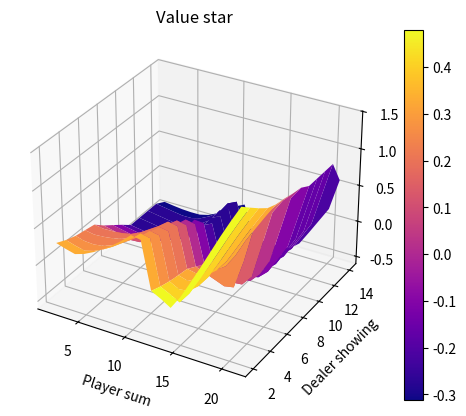
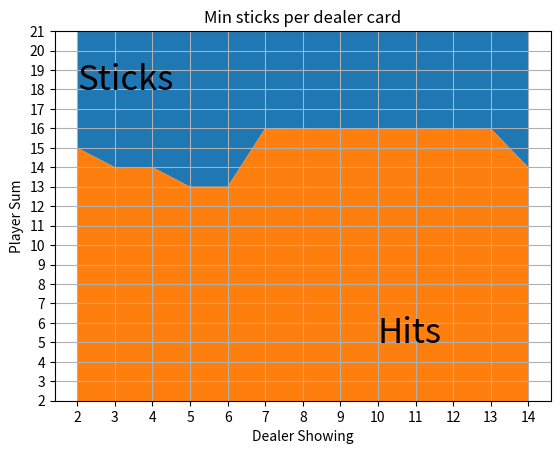

Source code (Python) for these figures, in order:
import numpy as np
import matplotlib.pyplot as plt
from matplotlib import cm
from mpl_toolkits.mplot3d import Axes3D

MAX_BJ_SUM = 21
MAX_DEALER_SUM = 27
HIGHEST_CARD = 14
LOWEST_CARD = 2
LOSE = 22
WIN = 23
DRAW = 24
NUM_OF_ITER = 20
HITS = 0
STICKS = 1


def hit_prob_smaller_eq_max(old_state, new_state):
    diff = new_state - old_state
    if diff == 10:
        return 4.0 / 13.0
    elif diff <= 1 or diff > 11:
        return 0
    else:
        return 1.0 / 13.0


def hit_prob_lose(old_state):
    if old_state == 11:  # only another ace
        return 1.0 / 13.0
    elif 11 < old_state < 21:
        return 1 - ((20.0 - old_state) / 13.0)
    elif old_state < 11:
        return 0
    elif old_state == 21:
        return 1
    return 0


def hit_prob(old_state, new_state):
    if new_state <= old_state + 1 or old_state > MAX_BJ_SUM or old_state < LOWEST_CARD:
        return 0
    elif new_state == LOSE:
        return hit_prob_lose(old_state)
    elif new_state == WIN or new_state == DRAW:
        return 0
    elif LOWEST_CARD < new_state <= MAX_BJ_SUM and new_state > old_state + 1:
        return hit_prob_smaller_eq_max(old_state, new_state)
    return 0


card_to_val = {i: i for i in range(LOWEST_CARD, HIGHEST_CARD)}
card_to_val[11] = 10
card_to_val[12] = 10
card_to_val[13] = 10
card_to_val[14] = 11


def accumulate_prob(curr_dealer_val, k):
    if k == 0:
        return 1
    elif curr_dealer_val >= 17:
        return 0
    elif k <= 1:
        return 0
    elif 1 < k <= MAX_DEALER_SUM:
        val = 0
        for i in range(LOWEST_CARD, HIGHEST_CARD + 1):
            val += (1.0 / 13.0) * accumulate_prob(curr_dealer_val + card_to_val[i], k - card_to_val[i])
        return val
    return 0


def sticks_prob(player_state, dealer_card, new_state):
    if new_state <= MAX_BJ_SUM:
        return 0
    prob_val = 0
    for i in range(LOWEST_CARD, HIGHEST_CARD + 1):  # pull second card
        dealer_new_val = card_to_val[dealer_card] + card_to_val[i]

        if dealer_new_val > MAX_BJ_SUM and new_state == WIN:
            prob_val += 1.0 / 13.0
            continue

        if dealer_new_val >= 17:
            if new_state == WIN and (dealer_new_val < player_state):
                prob_val += 1.0 / 13.0
            elif new_state == DRAW and (dealer_new_val == player_state):
                prob_val += 1.0 / 13.0
            elif new_state == LOSE and (dealer_new_val > player_state):
                prob_val += 1.0 / 13.0
            continue

        for k in range(LOWEST_CARD, MAX_DEALER_SUM + 1 - dealer_new_val):  # max that he can exceeds
            if dealer_new_val + k > MAX_BJ_SUM and new_state == WIN:
                prob_val += (1.0 / 13.0) * accumulate_prob(dealer_new_val, k)
            elif dealer_new_val + k < MAX_BJ_SUM and dealer_new_val + k < player_state and new_state == WIN:
                prob_val += (1.0 / 13.0) * accumulate_prob(dealer_new_val, k)
            elif new_state == LOSE and dealer_new_val + k <= MAX_BJ_SUM and (dealer_new_val + k > player_state):
                prob_val += (1.0 / 13.0) * accumulate_prob(dealer_new_val, k)
            elif new_state == DRAW and dealer_new_val + k <= MAX_BJ_SUM and dealer_new_val + k == player_state:
                prob_val += (1.0 / 13.0) * accumulate_prob(dealer_new_val, k)
    return prob_val


def get_reward(curr_state):
    if curr_state == WIN:
        return 1
    elif curr_state == LOSE:
        return -1
    else:
        return 0


def value_iteration(dealer_card):
    policy = {}
    last_iter = NUM_OF_ITER - 1
    states_value = {i: 0 for i in range(LOWEST_CARD, MAX_BJ_SUM + 4)}
    for i in range(NUM_OF_ITER):
        temp_values = {i: 0 for i in range(LOWEST_CARD, MAX_BJ_SUM + 4)}
        for curr_state in range(LOWEST_CARD, MAX_BJ_SUM + 4):
            hits_val = get_reward(curr_state)
            sticks_val = hits_val
            if curr_state <= MAX_BJ_SUM:
                for new_state in range(LOWEST_CARD, MAX_BJ_SUM + 4):
                    #     print(hit_prob(curr_state, new_state))
                    # print(sticks_prob(curr_state, dealer_card, new_state))
                    hits_val += hit_prob(curr_state, new_state) * states_value[new_state]
                    sticks_val += sticks_prob(curr_state, dealer_card, new_state) * states_value[new_state]
                if i == last_iter:
                    policy[curr_state] = HITS if hits_val > sticks_val else STICKS
            temp_values[curr_state] = max(hits_val, sticks_val)
        # print (states_value)

        states_value = temp_values.copy()
    return states_value, policy


def meny():
    y_x_mat = np.zeros((HIGHEST_CARD - LOWEST_CARD + 1, MAX_BJ_SUM - 1), dtype=float)
    min_sticks_state = np.ones(HIGHEST_CARD - 2 + 1) * np.inf

    for dealer_card in range(LOWEST_CARD, HIGHEST_CARD + 1):  # all possible cards
        states_value, policy = value_iteration(dealer_card)
        for state in range(LOWEST_CARD, MAX_BJ_SUM + 1):
            y_x_mat[dealer_card - LOWEST_CARD][state - LOWEST_CARD] = states_value[state]
        for player_sum, action in policy.items():
            if action == STICKS:
                min_sticks_state[dealer_card-2] = min(player_sum, min_sticks_state[dealer_card-2]) #if we have smaller sum that should  we sticks
                break

    y = np.array(list(range(LOWEST_CARD, HIGHEST_CARD + 1)))
    x = np.array(list(range(LOWEST_CARD, MAX_BJ_SUM + 1)))

    # Plot value function:
    X, Y = np.meshgrid(x, y)
    plt.figure()
    ax = plt.axes(projection='3d')

    surf = ax.plot_surface(X, Y, y_x_mat, cmap=cm.get_cmap("plasma"), rstride=1)
    plt.colorbar(surf)
    plt.title("Value star")
    plt.xlabel("Player sum")
    plt.ylabel("Dealer showing")
    plt.show()

    plt.figure()
    plt.fill_between(y, min_sticks_state, MAX_BJ_SUM, label="Stick")
    plt.fill_between(y, 0, min_sticks_state, label="Hit")
    plt.title("Min sticks per dealer card")
    plt.xlabel("Dealer Showing")
    plt.ylabel("Player Sum")
    plt.ylim(2, 21)
    plt.text(2, 18, "Sticks", size=25)
    plt.text(10, 5, "Hits", size=25)
    plt.yticks(np.arange(min(x), max(x) + 1, 1.0))
    plt.xticks(np.arange(min(y), max(y) + 1, 1.0))
    plt.grid()
    plt.show()


# Press the green button in the gutter to run the script.
if __name__ == '__main__':
    meny()
